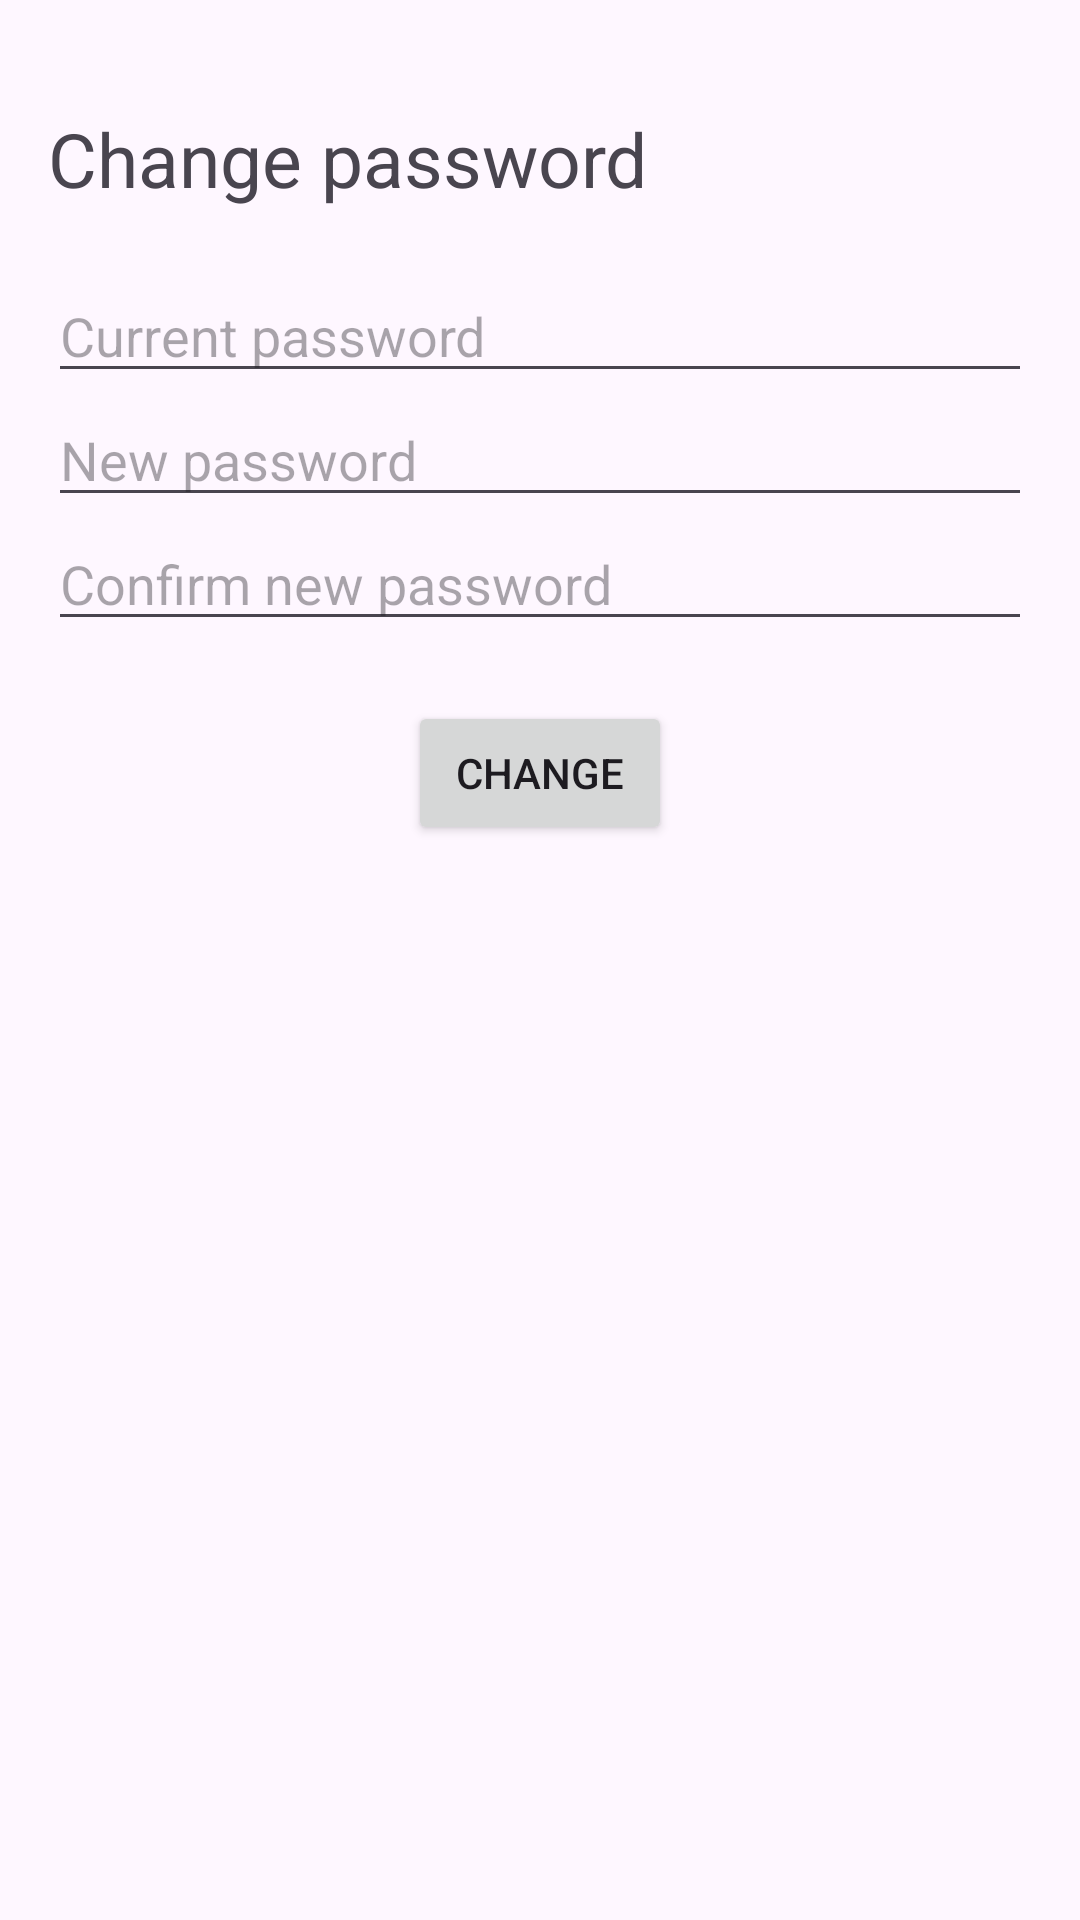

Android layout source for this screen:
<!-- AndroidManifest.xml: application theme Theme.JourneyFlow -->
<!-- res/layout/dialog_change_password.xml -->
<?xml version="1.0" encoding="utf-8"?>
<LinearLayout
    xmlns:android="http://schemas.android.com/apk/res/android"
    android:layout_width="match_parent"
    android:layout_height="wrap_content"
    android:orientation="vertical"
    android:padding="16dp">

    <TextView
        android:id="@+id/textViewTitleChangePassword"
        android:layout_width="match_parent"
        android:layout_height="wrap_content"
        android:layout_marginTop="20dp"
        android:text="Change password"
        android:textSize="25sp" />

    <EditText
        android:id="@+id/editTextCurrentPassword"
        android:layout_width="match_parent"
        android:layout_height="wrap_content"
        android:layout_marginTop="20dp"
        android:hint="Current password"
        android:inputType="textPassword" />

    <EditText
        android:id="@+id/editTextNewPassword"
        android:layout_width="match_parent"
        android:layout_height="wrap_content"
        android:hint="New password"
        android:inputType="textPassword" />

    <EditText
        android:id="@+id/editTextConfirmNewPassword"
        android:layout_width="match_parent"
        android:layout_height="wrap_content"
        android:hint="Confirm new password"
        android:inputType="textPassword" />

    <Button
        android:id="@+id/buttonSubmit"
        android:layout_width="wrap_content"
        android:layout_height="wrap_content"
        android:layout_gravity="center"
        android:layout_marginTop="20dp"
        android:text="Change" />
</LinearLayout>
<!-- resources referenced by this layout -->
<resources>
  <style name="Theme.JourneyFlow" parent="Base.Theme.JourneyFlow" />
  <style name="Base.Theme.JourneyFlow" parent="Theme.Material3.DayNight.NoActionBar">
          
          <item name="colorPrimary">@color/dark_green</item>
          <item name="colorOnPrimary">@color/green</item>
          <item name="textAppearanceButton">@style/TextAppearance.App.Button</item>
          <item name="shapeAppearanceSmallComponent">@style/ShapeAppearance.App.SmallComponent</item>
      </style>
  <color name="dark_green">#CC273526</color>
  <color name="green">#ABC270</color>
  <style name="TextAppearance.App.Button" parent="TextAppearance.MaterialComponents.Button">
          <item name="fontFamily">@font/aovelsansrounded_rddl</item>
          <item name="android:fontFamily">@font/aovelsansrounded_rddl</item>
      </style>
  <style name="ShapeAppearance.App.SmallComponent" parent="ShapeAppearance.MaterialComponents.SmallComponent">
          <item name="cornerFamily">cut</item>
          <item name="cornerSize">4dp</item>
      </style>
</resources>
